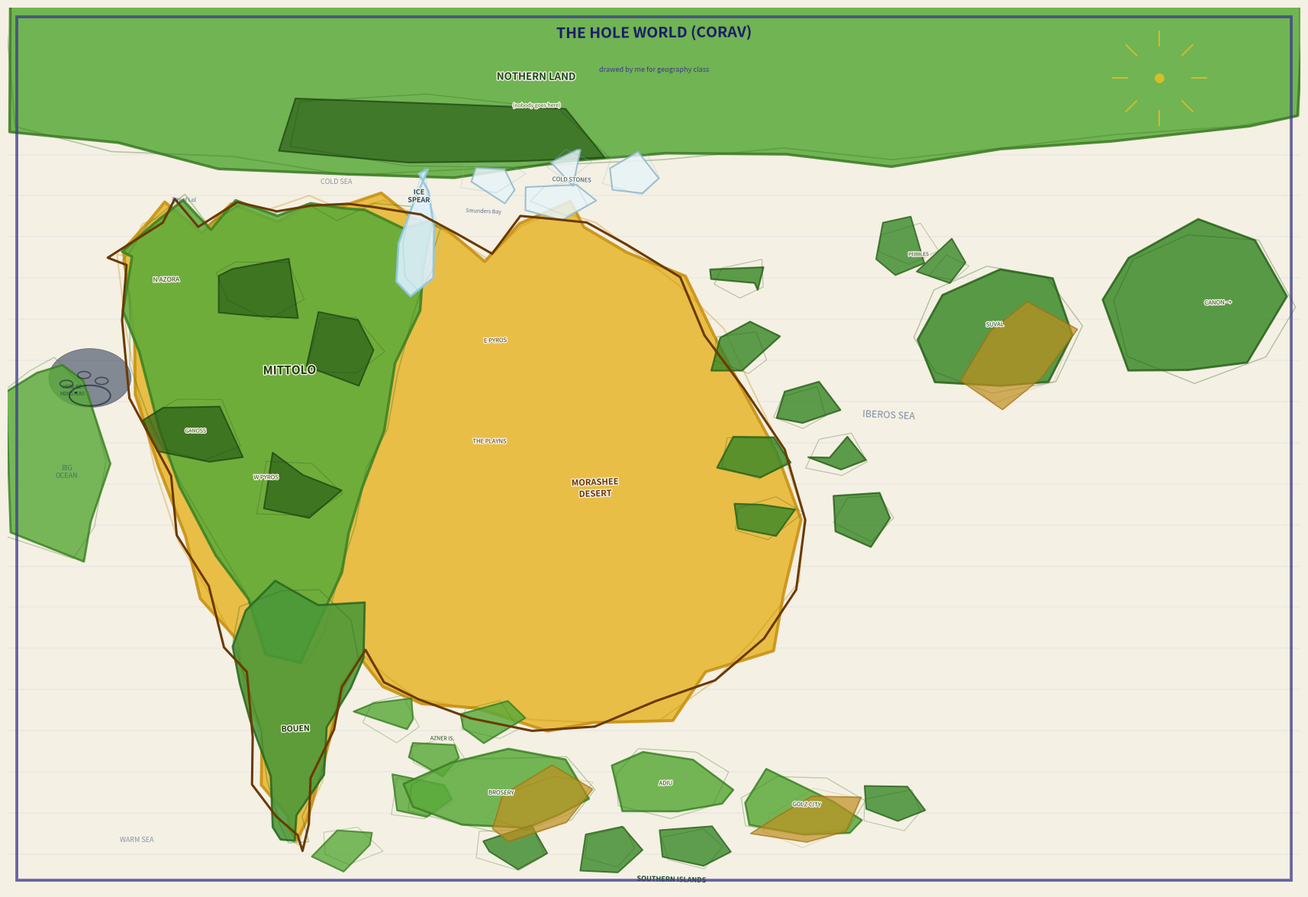

This chart was generated by the following Python code:
"""
Generates azhora_map.png — a schoolchild's map of Corav, as kept in
the Azhoran Academy of Natural History's Prelloss Omath Collection.
"""
import matplotlib.pyplot as plt
import matplotlib.patches as mpatches
from matplotlib.patches import Polygon, Ellipse, FancyBboxPatch
from matplotlib.patheffects import withStroke
import numpy as np

W, H = 220, 150
rng = np.random.default_rng(42)


def wobble(pts, strength=0.9):
    """Add child-hand wobble to polygon coordinates."""
    arr = np.array(pts, dtype=float)
    arr += rng.normal(0, strength, arr.shape)
    return arr.tolist()


def make_map():
    fig, ax = plt.subplots(figsize=(22, 15))
    ax.set_xlim(0, W)
    ax.set_ylim(0, H)
    ax.set_aspect('equal')
    ax.axis('off')

    # ── notebook paper background ────────────────────────────────────────────
    fig.patch.set_facecolor('#f5f0e4')
    ax.set_facecolor('#e8f0f8')   # child's blue = ocean

    # faint ruled lines like notebook paper
    for yi in np.arange(6, H, 7):
        ax.axhline(yi, color='#aac4e0', linewidth=0.35, alpha=0.5, zorder=0)

    # ── crayon helper ─────────────────────────────────────────────────────────
    def crayon(pts, color, edge=None, lw=2.2, z=2, alpha=0.82):
        """Draw a filled polygon with rough crayon-stroke edges."""
        w = wobble(pts, 1.1)
        ec = edge or color
        ax.add_patch(Polygon(w, closed=True, facecolor=color,
                             edgecolor=ec, linewidth=lw,
                             zorder=z, alpha=alpha,
                             capstyle='round', joinstyle='round'))
        # second stroke slightly offset — crayon layering effect
        w2 = wobble(pts, 0.6)
        ax.add_patch(Polygon(w2, closed=True, facecolor='none',
                             edgecolor=ec, linewidth=lw * 0.5,
                             zorder=z, alpha=alpha * 0.4,
                             capstyle='round', joinstyle='round'))

    def kid_text(x, y, text, fs=7, color='#1a1a6a', angle=0, ha='center',
                 bold=False):
        ax.text(x, y + rng.uniform(-0.4, 0.4), text,
                fontsize=fs, color=color,
                fontweight='bold' if bold else 'normal',
                fontstyle='normal', zorder=12,
                ha=ha, va='center', rotation=angle + rng.uniform(-2, 2),
                path_effects=[withStroke(linewidth=2, foreground='#f5f0e4')])

    # ── NORTHERN CONTINENT (green band, child draws it flat) ─────────────────
    crayon([
        (0, 130), (18, 126), (38, 124), (58, 122), (76, 122),
        (94, 123), (112, 124), (132, 126), (150, 124), (168, 126),
        (188, 128), (210, 130), (220, 132),
        (220, 150), (0, 150)
    ], '#5aaa3a', '#3a7a22', lw=2.5, alpha=0.85)

    # dark smudge — child colours the forest extra hard
    crayon([(48, 126), (68, 123), (86, 123), (102, 125),
            (94, 133), (72, 135), (50, 134)],
           '#2a6018', '#1a4010', lw=1.5, alpha=0.7, z=3)

    # ── ICE SPEAR (child makes it a big dramatic spike) ───────────────────────
    crayon([
        (71, 122), (68, 116), (67, 110), (68, 105),
        (70, 102), (72, 105), (73, 111), (72, 118), (71, 122)
    ], '#ddf0ff', '#90c8e0', lw=2.0, z=4, alpha=0.9)

    # ── COLD STONES (child draws as chunky white blobs) ──────────────────────
    for pts in [
        [(78, 120), (83, 118), (87, 120), (85, 124), (79, 123)],
        [(89, 116), (95, 114), (99, 117), (97, 121), (90, 120)],
        [(102, 120), (107, 118), (111, 121), (108, 125), (103, 124)],
        [(92, 122), (96, 121), (99, 124), (95, 126)],
    ]:
        crayon(pts, '#e8f4f8', '#90b8cc', lw=1.5, z=3, alpha=0.85)

    # ── AZHORA BASE (arid yellow — drawn BIG because it's home) ──────────────
    azhora = [
        (20, 108),
        (24, 113), (29, 117), (34, 113),   # Bay of Lol
        (39, 117), (45, 115), (51, 117),   # N coast
        (57, 115), (63, 117), (69, 115),   # N coast
        (75, 112), (81, 108), (87, 113),   # Smunders Bay
        (93, 115), (99, 113), (107, 109),  # NE
        (115, 103), (121, 95), (127, 86),  # E coast
        (132, 75), (136, 63), (134, 52),   # E lower
        (128, 42), (120, 35), (110, 30),   # SE
        (100, 28), (90, 28), (80, 30),     # S
        (70, 32), (64, 36), (60, 40),      # SW
        (57, 35), (55, 27), (53, 19),      # Bouén E
        (51, 12), (50, 8),
        (48, 8), (46, 12),                 # tip
        (44, 19), (42, 27), (40, 35),      # Bouén W
        (38, 42),
        (34, 50), (30, 60), (26, 72),      # W coast
        (22, 84), (20, 96), (20, 108)
    ]
    crayon(azhora, '#e8b830', '#c89010', lw=2.8, alpha=0.88)

    # ── GREEN WESTERN REGION (Mittolo — child presses hard with green) ────────
    azhora_green = [
        (20, 108),
        (24, 113), (29, 117), (34, 113),
        (39, 117), (45, 115), (51, 117),
        (57, 115), (63, 117), (69, 115),
        (73, 113),
        # green-yellow boundary — wavy, imprecise
        (71, 105), (69, 97), (66, 88),
        (64, 79), (61, 70), (59, 61),
        (56, 52), (54, 44), (51, 38),
        (44, 42), (40, 50), (36, 58),
        (30, 68), (26, 78), (22, 90),
        (20, 100), (20, 108)
    ]
    crayon(azhora_green, '#5aaa3a', '#3a8022', lw=2.5, alpha=0.85, z=3)

    # redraw coast outline over everything — thick child crayon
    ax.add_patch(Polygon(wobble(azhora, 1.0), closed=True, facecolor='none',
                         edgecolor='#6a3a00', linewidth=2.2, zorder=7,
                         capstyle='round', joinstyle='round'))

    # ── BOUÉN (slightly different green, child remembers it's cold) ───────────
    bouen = [
        (60, 40), (57, 35), (55, 27), (53, 19),
        (51, 12), (50, 8), (48, 8), (46, 12),
        (44, 19), (42, 27), (40, 35), (38, 42),
        (40, 48), (46, 51), (54, 51), (59, 46)
    ]
    crayon(bouen, '#4a9838', '#2a6820', lw=2.0, alpha=0.88, z=5)

    # ── dark forest smudges on green Azhora ───────────────────────────────────
    for pts in [
        [(36, 100), (44, 97), (50, 100), (47, 107), (39, 107), (35, 104)],
        [(26, 75), (34, 73), (39, 76), (37, 83), (29, 83), (24, 80)],
        [(52, 89), (60, 87), (64, 91), (60, 98), (53, 97)],
        [(43, 65), (51, 63), (56, 67), (52, 73), (44, 73)],
    ]:
        crayon(pts, '#2a6018', '#1a4010', lw=1.4, alpha=0.72, z=6)

    # ── AZNER SHORES ─────────────────────────────────────────────────────────
    for pts in [
        [(60, 28), (66, 26), (70, 28), (68, 32), (61, 31)],
        [(68, 21), (74, 19), (78, 22), (76, 26), (69, 25)],
        [(77, 27), (83, 25), (87, 28), (84, 32), (78, 31)],
        [(66, 14), (72, 12), (76, 15), (74, 19), (66, 18)],
    ]:
        crayon(pts, '#5aaa3a', '#3a8022', lw=1.6, alpha=0.82, z=4)

    # stepping stone
    crayon([(53, 6), (58, 4), (62, 6), (60, 10), (54, 10)],
           '#5aaa3a', '#3a8022', lw=1.5, alpha=0.8, z=4)

    # ── SOUTHERN ARCHIPELAGO ─────────────────────────────────────────────────
    crayon([(68, 14), (77, 11), (88, 10), (96, 12), (100, 17),
            (95, 22), (86, 23), (77, 22), (68, 18)],
           '#5aaa3a', '#3a8022', lw=2.0, alpha=0.84, z=4)
    crayon([(88, 10), (96, 12), (100, 17), (93, 20), (85, 17), (82, 12)],
           '#c09020', '#a07010', lw=1.2, alpha=0.7, z=5)

    crayon([(104, 14), (113, 12), (120, 14), (122, 19),
            (117, 23), (108, 24), (103, 19)],
           '#5aaa3a', '#3a8022', lw=1.8, alpha=0.84, z=4)

    crayon([(126, 10), (135, 8), (143, 10), (145, 15),
            (140, 19), (131, 20), (125, 16)],
           '#5aaa3a', '#3a8022', lw=1.8, alpha=0.84, z=4)
    crayon([(135, 8), (143, 10), (145, 15), (138, 17),
            (130, 13), (128, 9)],
           '#c09020', '#a07010', lw=1.2, alpha=0.7, z=5)

    for pts in [
        [(80, 5), (87, 3), (91, 6), (89, 10), (81, 9)],
        [(98, 5), (105, 4), (108, 7), (105, 10), (98, 9)],
        [(112, 5), (119, 4), (122, 7), (119, 10), (112, 9)],
        [(146, 11), (153, 10), (156, 13), (153, 17), (146, 16)],
    ]:
        crayon(pts, '#3a8828', '#286018', lw=1.4, alpha=0.8, z=4)

    # ── IBEROS SEA ISLANDS ───────────────────────────────────────────────────
    for pts in [
        [(120, 90), (126, 88), (130, 91), (127, 95), (121, 94)],
        [(130, 80), (136, 78), (140, 81), (137, 85), (131, 84)],
        [(122, 72), (128, 70), (132, 73), (130, 78), (123, 77)],
        [(137, 72), (142, 70), (146, 73), (143, 77), (138, 76)],
        [(124, 62), (130, 60), (134, 63), (131, 67), (125, 66)],
        [(141, 62), (147, 60), (151, 63), (148, 67), (142, 66)],
        [(120, 103), (125, 101), (129, 103), (127, 107), (121, 106)],
    ]:
        crayon(pts, '#3a8828', '#286018', lw=1.6, alpha=0.82, z=4)

    # Pebbles
    for pts in [
        [(148, 108), (154, 106), (158, 109), (155, 113), (149, 112)],
        [(156, 105), (160, 104), (163, 106), (160, 109)],
    ]:
        crayon(pts, '#3a8828', '#286018', lw=1.4, alpha=0.8, z=4)

    # Suval
    crayon([(158, 88), (168, 84), (178, 86), (182, 95),
            (177, 104), (167, 106), (158, 101), (154, 94)],
           '#3a8828', '#286018', lw=2.0, alpha=0.84, z=4)
    crayon([(168, 84), (178, 86), (182, 95), (175, 100),
            (165, 94), (162, 87)],
           '#c09020', '#a07010', lw=1.2, alpha=0.7, z=5)

    # Canon (partially off edge — child ran out of paper)
    crayon([(191, 91), (202, 87), (214, 90), (219, 100),
            (213, 110), (202, 112), (191, 107), (188, 99)],
           '#3a8828', '#286018', lw=2.0, alpha=0.84, z=4)

    # ── WESTERN LANDMASS ─────────────────────────────────────────────────────
    crayon([(0, 60), (10, 56), (15, 62), (17, 73), (14, 84),
            (9, 90), (4, 88), (0, 84)],
           '#5aaa3a', '#3a8022', lw=2.0, alpha=0.82, z=4)

    # ── THE SILENCE (dark scribble patch) ────────────────────────────────────
    ax.add_patch(Ellipse((14, 87), 14, 10, facecolor='#243450',
                         edgecolor='#182838', lw=0.5, alpha=0.55, zorder=3))

    # ── SEA MONSTER in The Silence (child can't resist) ───────────────────────
    # body
    ax.add_patch(Ellipse((14, 84), 7, 3.5, facecolor='none',
                         edgecolor='#0a1830', lw=1.4, alpha=0.6, zorder=8))
    # humps
    for hx, hy in [(10, 86), (13, 87.5), (16, 86.5)]:
        ax.add_patch(Ellipse((hx, hy), 2.2, 1.2, facecolor='none',
                             edgecolor='#0a1830', lw=1.2, alpha=0.55, zorder=8))
    # eye
    ax.plot(11.5, 84.5, 'o', color='#0a1830', ms=1.0, zorder=9, alpha=0.7)

    # ── LABELS ────────────────────────────────────────────────────────────────
    # child writes region names in big wobbly letters
    kid_text(48, 88, 'MITTOLO',       fs=11,  color='#1a3a0a', bold=True)
    kid_text(100, 68, 'MORASHEE\nDESERT', fs=8, color='#6a3800', bold=True)
    kid_text(49, 27, 'BOUEN',         fs=7.5, color='#1a3a0a', bold=True)
    kid_text(27, 104,'N AZORA',       fs=6,   color='#1a3a0a')
    kid_text(44, 70, 'W PYROS',       fs=5.5, color='#2a4a10')
    kid_text(83, 93, 'E PYROS',       fs=5.5, color='#5a3800')
    kid_text(82, 76, 'THE PLAYNS',    fs=5.5, color='#5a3800')  # misspelling
    kid_text(32, 78, 'GANOSS',        fs=5.0, color='#2a4a10')

    # northern features
    kid_text(70, 118, 'ICE\nSPEAR',   fs=6.5, color='#1a4a6a', bold=True)
    kid_text(96, 121, 'COLD STONES',  fs=5.5, color='#1a4a6a')
    kid_text(90, 138, 'NOTHERN LAND', fs=9.5, color='#1a4a1a', bold=True)  # misspelling
    kid_text(90, 133, '(nobody goes here)', fs=5.0, color='#3a6a2a')

    # water
    ax.text(150, 80, 'IBEROS SEA', fontsize=9, color='#1a3a6a',
            fontstyle='italic', zorder=10, ha='center', alpha=0.55,
            rotation=rng.uniform(-3, 3))
    ax.text(11, 84, 'HERE BE\nMONSTERS', fontsize=4.5, color='#1a2840',
            zorder=11, ha='center', alpha=0.7)
    ax.text(10, 70, 'BIG\nOCEAN', fontsize=6.5, color='#1a3a6a',
            fontstyle='italic', zorder=10, ha='center', alpha=0.5)
    ax.text(22, 8, 'WARM SEA', fontsize=6.5, color='#1a3a6a',
            fontstyle='italic', zorder=10, ha='center', alpha=0.5)
    ax.text(56, 120, 'COLD SEA', fontsize=6.5, color='#1a3a6a',
            fontstyle='italic', zorder=10, ha='center', alpha=0.5)

    # bay labels (child writes small and slightly wrong)
    ax.text(30, 117, 'Bay of Lol', fontsize=5, color='#1a3a6a',
            fontstyle='italic', zorder=10, ha='center', alpha=0.7,
            rotation=rng.uniform(-4, 4))
    ax.text(81, 115, 'Smunders Bay', fontsize=5, color='#1a3a6a',
            fontstyle='italic', zorder=10, ha='center', alpha=0.7,
            rotation=rng.uniform(-4, 4))

    # southern islands
    kid_text(84, 16,  'BROSERY',     fs=5.5, color='#1a4a1a')   # misspelled
    kid_text(112, 18, 'ADIU',        fs=5.5, color='#1a4a1a')
    kid_text(136, 14, 'GOLZ CITY',   fs=5.5, color='#1a4a1a')
    kid_text(113, 2,  'SOUTHERN ISLANDS', fs=6.5, color='#1a4a1a', bold=True)
    kid_text(74, 26,  'AZNER IS.',   fs=5.0, color='#1a4a1a')
    kid_text(168, 96, 'SUVAL',       fs=5.5, color='#1a4a1a')
    kid_text(155, 108,'PEBBLES',     fs=4.5, color='#1a4a1a')
    kid_text(206, 100,'CANON →',     fs=5.5, color='#1a4a1a')

    # ── CHILD'S TITLE AND SIGNATURE ──────────────────────────────────────────
    ax.text(W/2, H - 3, 'THE HOLE WORLD (CORAV)',
            fontsize=14, color='#1a1a6a', fontweight='bold',
            ha='center', va='top', zorder=13,
            rotation=rng.uniform(-1.5, 1.5))
    ax.text(W/2, H - 10, 'drawed by me for geography class',
            fontsize=6.5, color='#3a3a8a', fontstyle='italic',
            ha='center', va='top', zorder=13)

    # little drawn sun in corner
    sx, sy = 196, 138
    ax.plot(sx, sy, 'o', color='#e8c020', ms=8, zorder=12, alpha=0.85)
    for ang in range(0, 360, 45):
        rad = np.radians(ang)
        ax.plot([sx + 5.5*np.cos(rad), sx + 8*np.cos(rad)],
                [sy + 5.5*np.sin(rad), sy + 8*np.sin(rad)],
                color='#e8c020', lw=1.4, zorder=12, alpha=0.8)

    # page border — slightly uneven, like a child drew it with a ruler
    for lw, al in [(2.8, 0.7), (0.8, 0.35)]:
        ax.add_patch(FancyBboxPatch(
            (1.5, 1.5), W-3, H-3, boxstyle='square,pad=0',
            facecolor='none', edgecolor='#3a3a8a',
            linewidth=lw, zorder=14, alpha=al))

    out = 'azhora_map.png'
    plt.savefig(out, dpi=180, bbox_inches='tight',
                facecolor=fig.get_facecolor())
    print(f"Saved -> {out}")
    plt.show()


if __name__ == '__main__':
    make_map()
